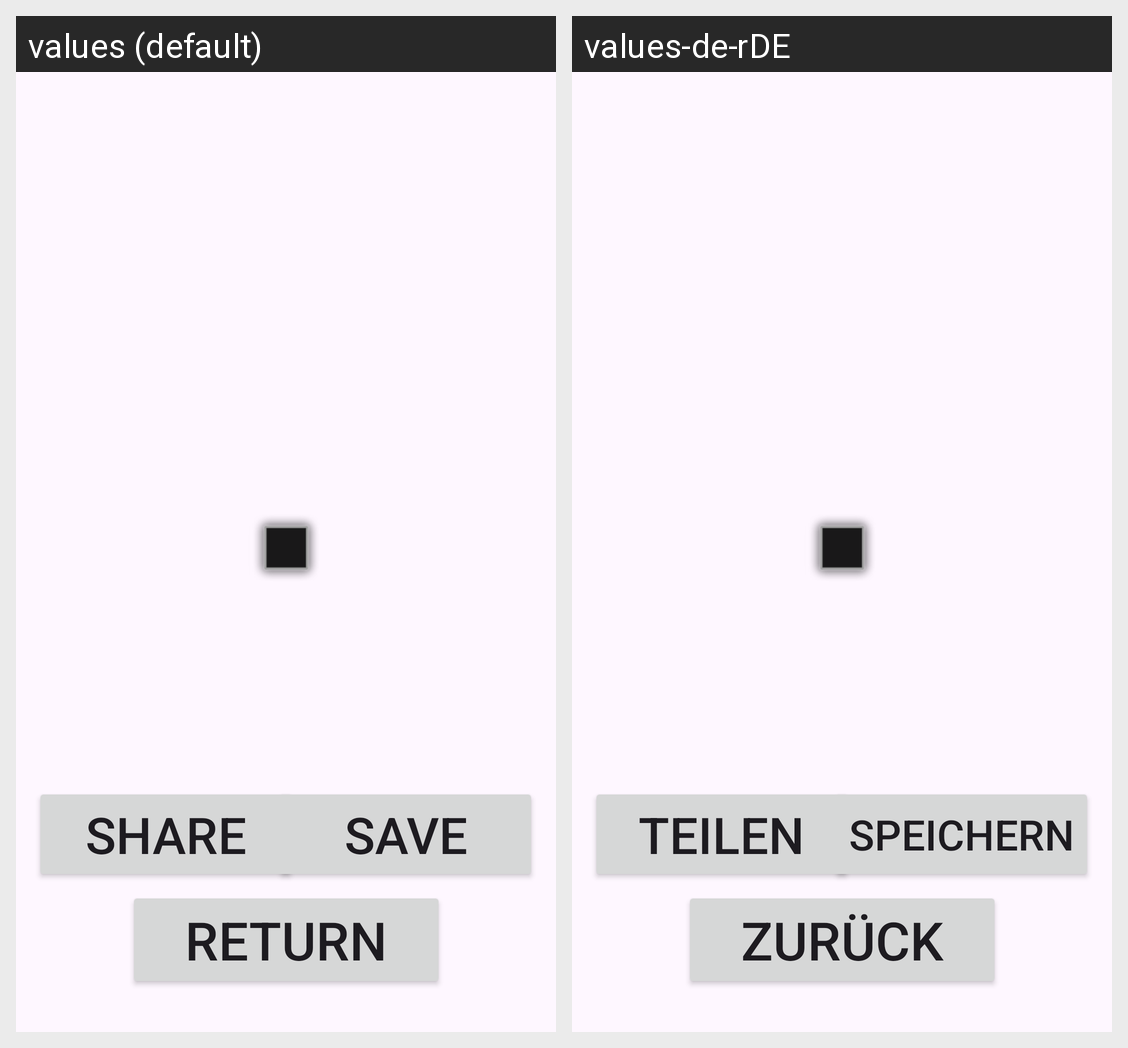

Strings drawn on this Android screen and how each of the app's shown locales translates them:
Android screen res/layout/activity_show_code.xml rendered under 2 locales, left to right: values (default), values-de-rDE. Device: Nexus 5 (rendered at 1080×1920; each locale shown at half size, 540×960, under a caption strip naming it); theme Theme.MyBarCode.
Strings drawn on this screen, with the default value and each locale's value (text and hints the layout hard-codes, and strings that could not be matched under every locale, appear in the picture but are not listed):

export_button
  values: Save
  values-de-rDE: Speichern

return_button
  values: Return
  values-de-rDE: Zurück

share_button
  values: Share
  values-de-rDE: Teilen
